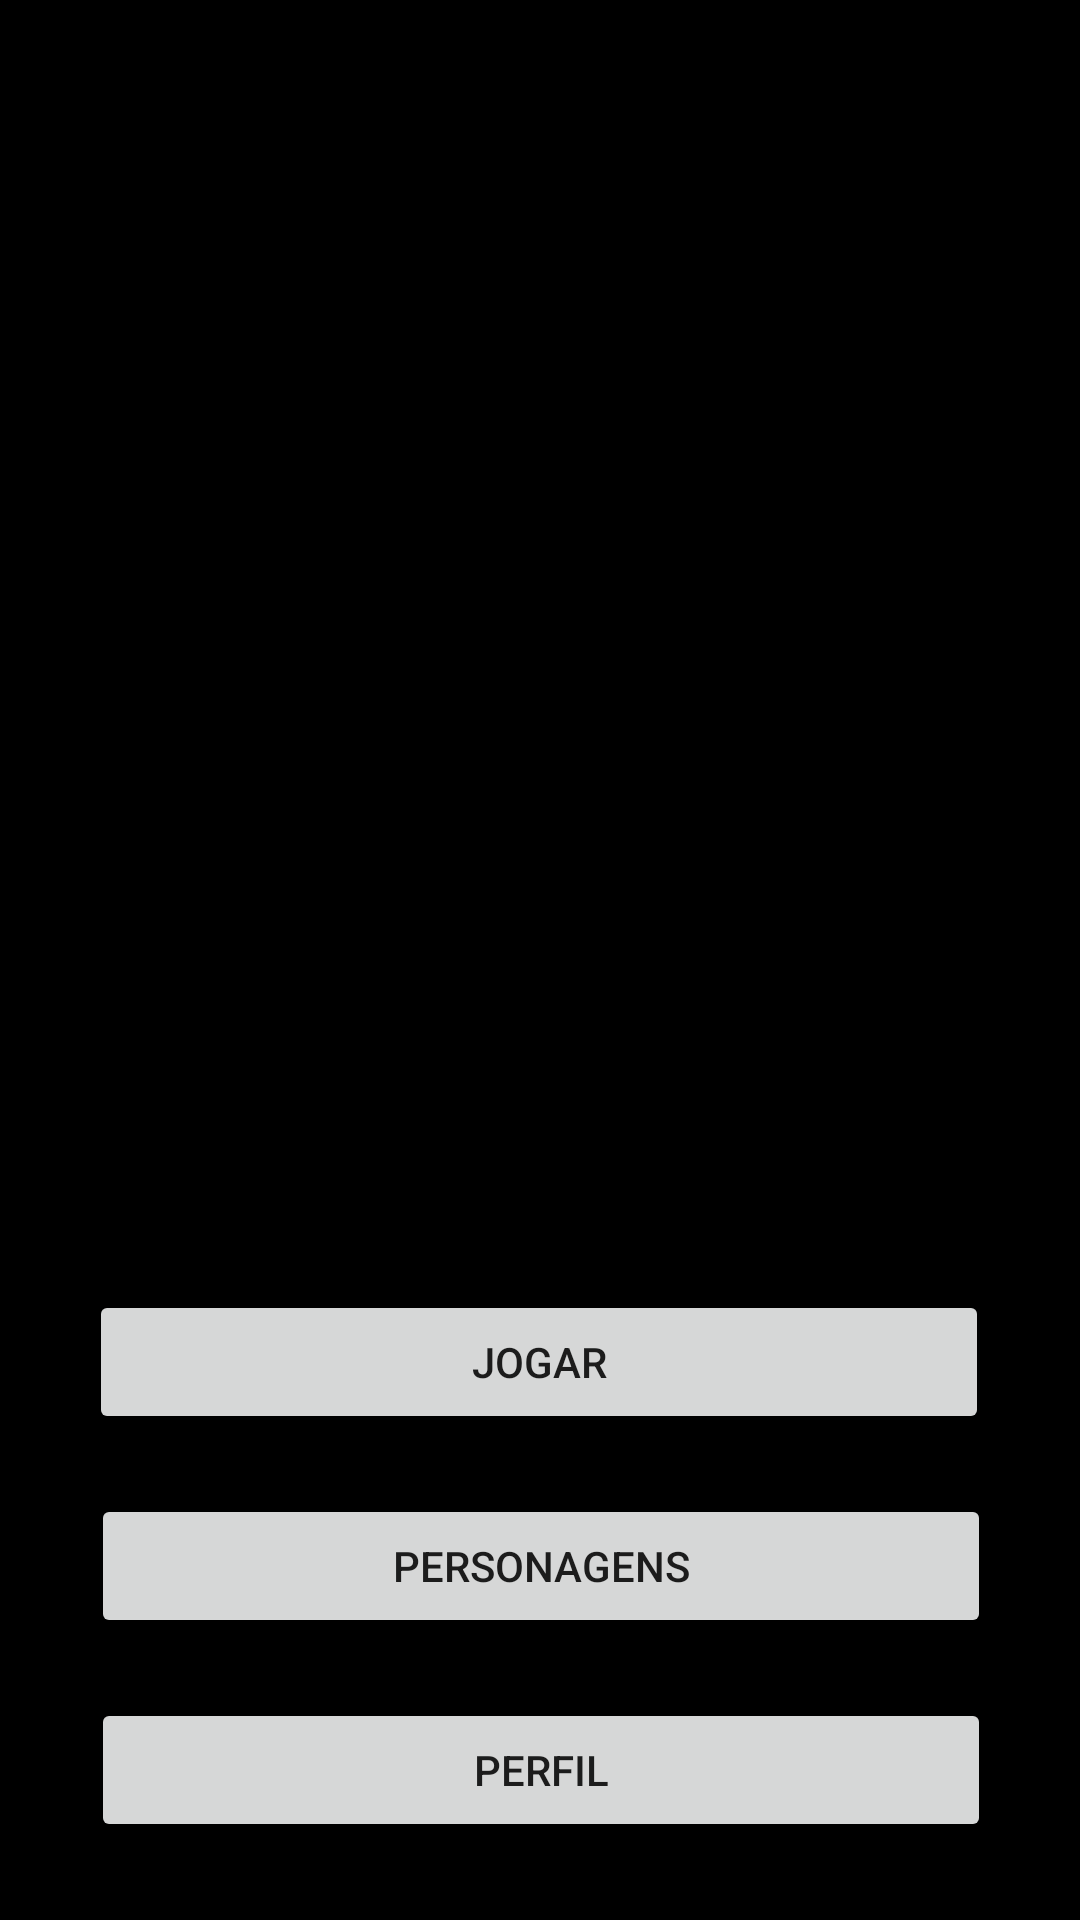

Here is an Android app screen rendered from its layout file. Give the layout XML and the strings, colors and styles it references.
<!-- AndroidManifest.xml: application theme Theme.MarvelClash -->
<!-- res/layout/homeact.xml -->
<?xml version="1.0" encoding="utf-8"?>
<androidx.constraintlayout.widget.ConstraintLayout xmlns:android="http://schemas.android.com/apk/res/android"
    xmlns:app="http://schemas.android.com/apk/res-auto"
    xmlns:tools="http://schemas.android.com/tools"
    android:layout_width="match_parent"
    android:layout_height="match_parent"
    android:background="@android:color/black">

    <ImageView
        android:id="@+id/image1"
        android:layout_width="300dp"
        android:layout_height="150dp"
        app:layout_constraintBottom_toTopOf="@+id/image2"
        android:layout_margin="20dp"
        app:layout_constraintEnd_toEndOf="parent"
        app:layout_constraintStart_toStartOf="parent"
        app:layout_constraintTop_toTopOf="parent" />


    <ImageView
        android:id="@+id/image2"
        android:layout_width="300dp"
        android:layout_height="200dp"
        android:layout_marginTop="20dp"
        app:layout_constraintBottom_toEnd="@+id/botao1"
        app:layout_constraintBottom_toTopOf="@+id/botao1"
        app:layout_constraintEnd_toEndOf="parent"
        app:layout_constraintHorizontal_bias="0.504"
        app:layout_constraintStart_toStartOf="parent"
        app:layout_constraintTop_toBottomOf="@+id/image1" />


    <Button
        android:id="@+id/botao1"
        android:layout_width="300dp"
        android:layout_height="wrap_content"
        android:layout_marginTop="20dp"
        android:constraint_referenced_ids="@id/botao2"
        android:text="Jogar"
        app:layout_constraintBottom_toTopOf="@+id/botao2"
        app:layout_constraintEnd_toEndOf="parent"
        app:layout_constraintHorizontal_bias="0.495"
        app:layout_constraintStart_toStartOf="parent"
        app:layout_constraintTop_toBottomOf="@id/image2" />

    <Button
        android:id="@+id/botao2"
        android:layout_width="300dp"
        android:layout_height="wrap_content"
        android:layout_marginTop="20dp"
        android:constraint_referenced_ids="@id/botao3"
        android:text="Personagens"
        app:layout_constraintBottom_toTopOf="@+id/botao3"
        app:layout_constraintEnd_toEndOf="parent"
        app:layout_constraintHorizontal_bias="0.504"
        app:layout_constraintStart_toStartOf="parent"
        app:layout_constraintTop_toBottomOf="@+id/botao1" />

    <Button
        android:id="@+id/botao3"
        android:layout_width="300dp"
        android:layout_height="wrap_content"
        android:layout_marginTop="20dp"
        android:text="Perfil"
        app:layout_constraintBottom_toBottomOf="20dp"
        app:layout_constraintEnd_toEndOf="parent"
        app:layout_constraintHorizontal_bias="0.504"
        app:layout_constraintStart_toStartOf="parent"
        app:layout_constraintTop_toBottomOf="@+id/botao2" />


</androidx.constraintlayout.widget.ConstraintLayout>
<!-- resources referenced by this layout -->
<resources>
  <style name="Theme.MarvelClash" parent="Theme.MaterialComponents.DayNight.DarkActionBar">
          
          <item name="colorPrimary">@color/purple_500</item>
          <item name="colorPrimaryVariant">@color/purple_700</item>
          <item name="colorOnPrimary">@color/white</item>
          
          <item name="colorSecondary">@color/teal_200</item>
          <item name="colorSecondaryVariant">@color/teal_700</item>
          <item name="colorOnSecondary">@color/black</item>
          
          <item name="android:statusBarColor" tools:targetApi="l">?attr/colorPrimaryVariant</item>
          
      </style>
  <!-- not gathered from this repository: default colours our renderer supplied (Android Studio template values) -->
  <color name="purple_500">#FF6200EE</color>
  <color name="purple_700">#FF3700B3</color>
  <color name="teal_200">#FF03DAC5</color>
  <color name="teal_700">#FF018786</color>
  <color name="black">#FF000000</color>
  <color name="white">#FFFFFFFF</color>
</resources>
